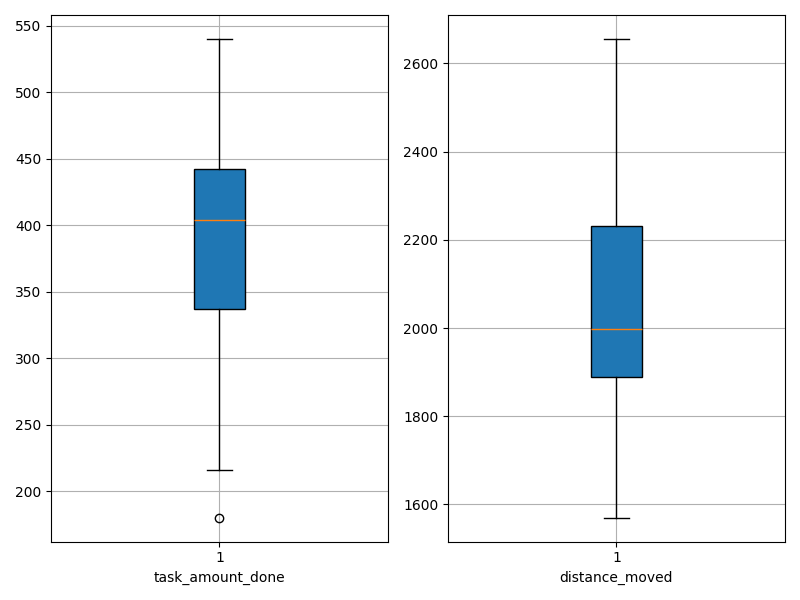

The file beside this chart, header and first rows:
agent_id, task_amount_done, distance_moved
0, 341.0, 2281
1, 405.0, 2121
2, 442.0, 2016
3, 398.0, 1980
4, 447.0, 1854
5, 415.0, 1899
6, 464.0, 1789
7, 243.0, 2196
8, 442.0, 1996
9, 295.0, 2375
10, 180.0, 2655
11, 418.0, 1886
12, 494.0, 1816
13, 499.0, 1702
14, 402.0, 2058
15, 394.0, 1895
16, 280.0, 2520
17, 264.0, 2318
18, 517.0, 1825
19, 499.0, 1885
20, 427.0, 2033
21, 540.0, 1570
22, 386.0, 2000
23, 336.0, 2243
24, 216.0, 2528
25, 389.0, 2172
26, 408.0, 1958
27, 335.0, 2305
28, 442.0, 1949
29, 385.0, 1937
